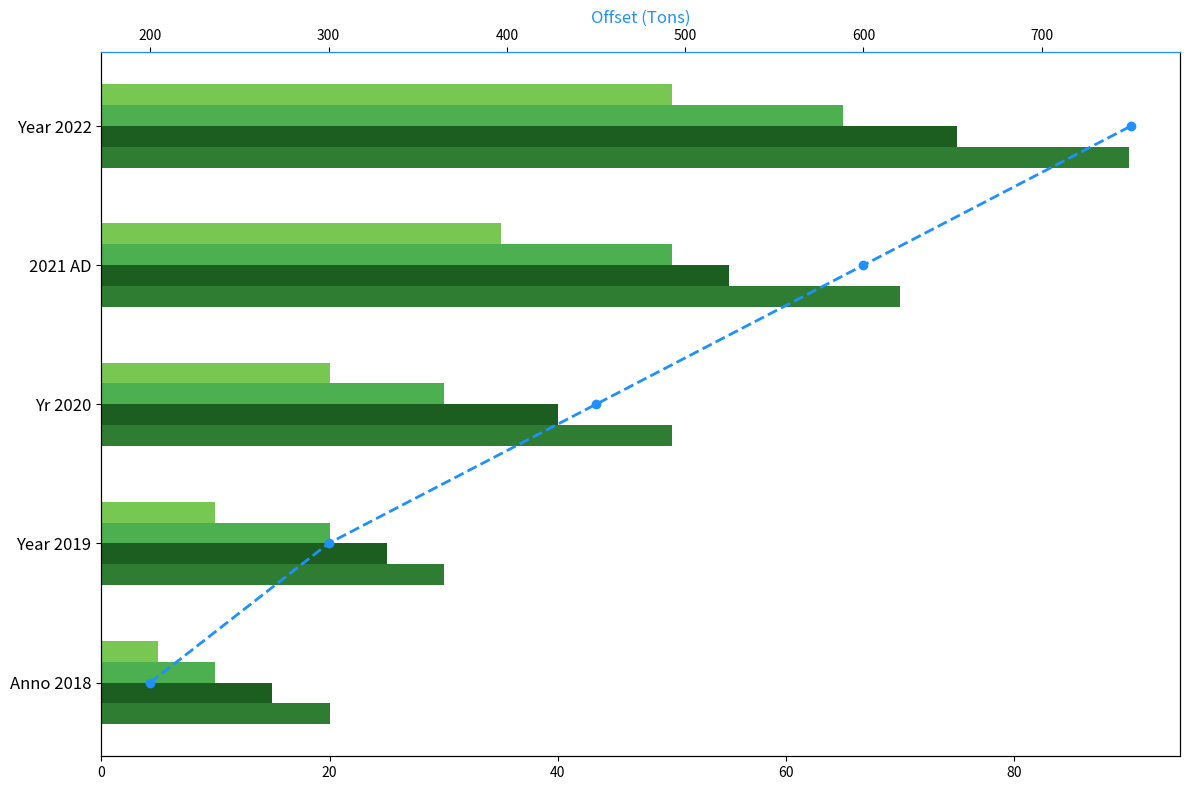

This chart was generated by the following Python code:
import matplotlib.pyplot as plt
import numpy as np

years = ['Anno 2018', 'Year 2019', 'Yr 2020', '2021 AD', 'Year 2022']
org_A = np.array([20, 30, 50, 70, 90])
org_B = np.array([15, 25, 40, 55, 75])
org_C = np.array([10, 20, 30, 50, 65])
org_D = np.array([5, 10, 20, 35, 50]) 
carbon_offset = np.array([200, 300, 450, 600, 750])

fig, ax1 = plt.subplots(figsize=(12, 8))

height = 0.15  
y = np.arange(len(years))

ax1.barh(y - 1.5*height, org_A, height, color='#2E7D32')
ax1.barh(y - 0.5*height, org_B, height, color='#1B5E20')
ax1.barh(y + 0.5*height, org_C, height, color='#4CAF50')
ax1.barh(y + 1.5*height, org_D, height, color='#79C753')

ax1.set_yticks(y)
ax1.set_yticklabels(years, fontsize=12)

ax2 = ax1.twiny()
ax2.plot(carbon_offset, y, color='dodgerblue', marker='o', linestyle='--', linewidth=2)
ax2.set_xlabel('Offset (Tons)', fontsize=12, color='dodgerblue')
ax2.spines['top'].set_color('dodgerblue')

plt.tight_layout()
plt.show()
